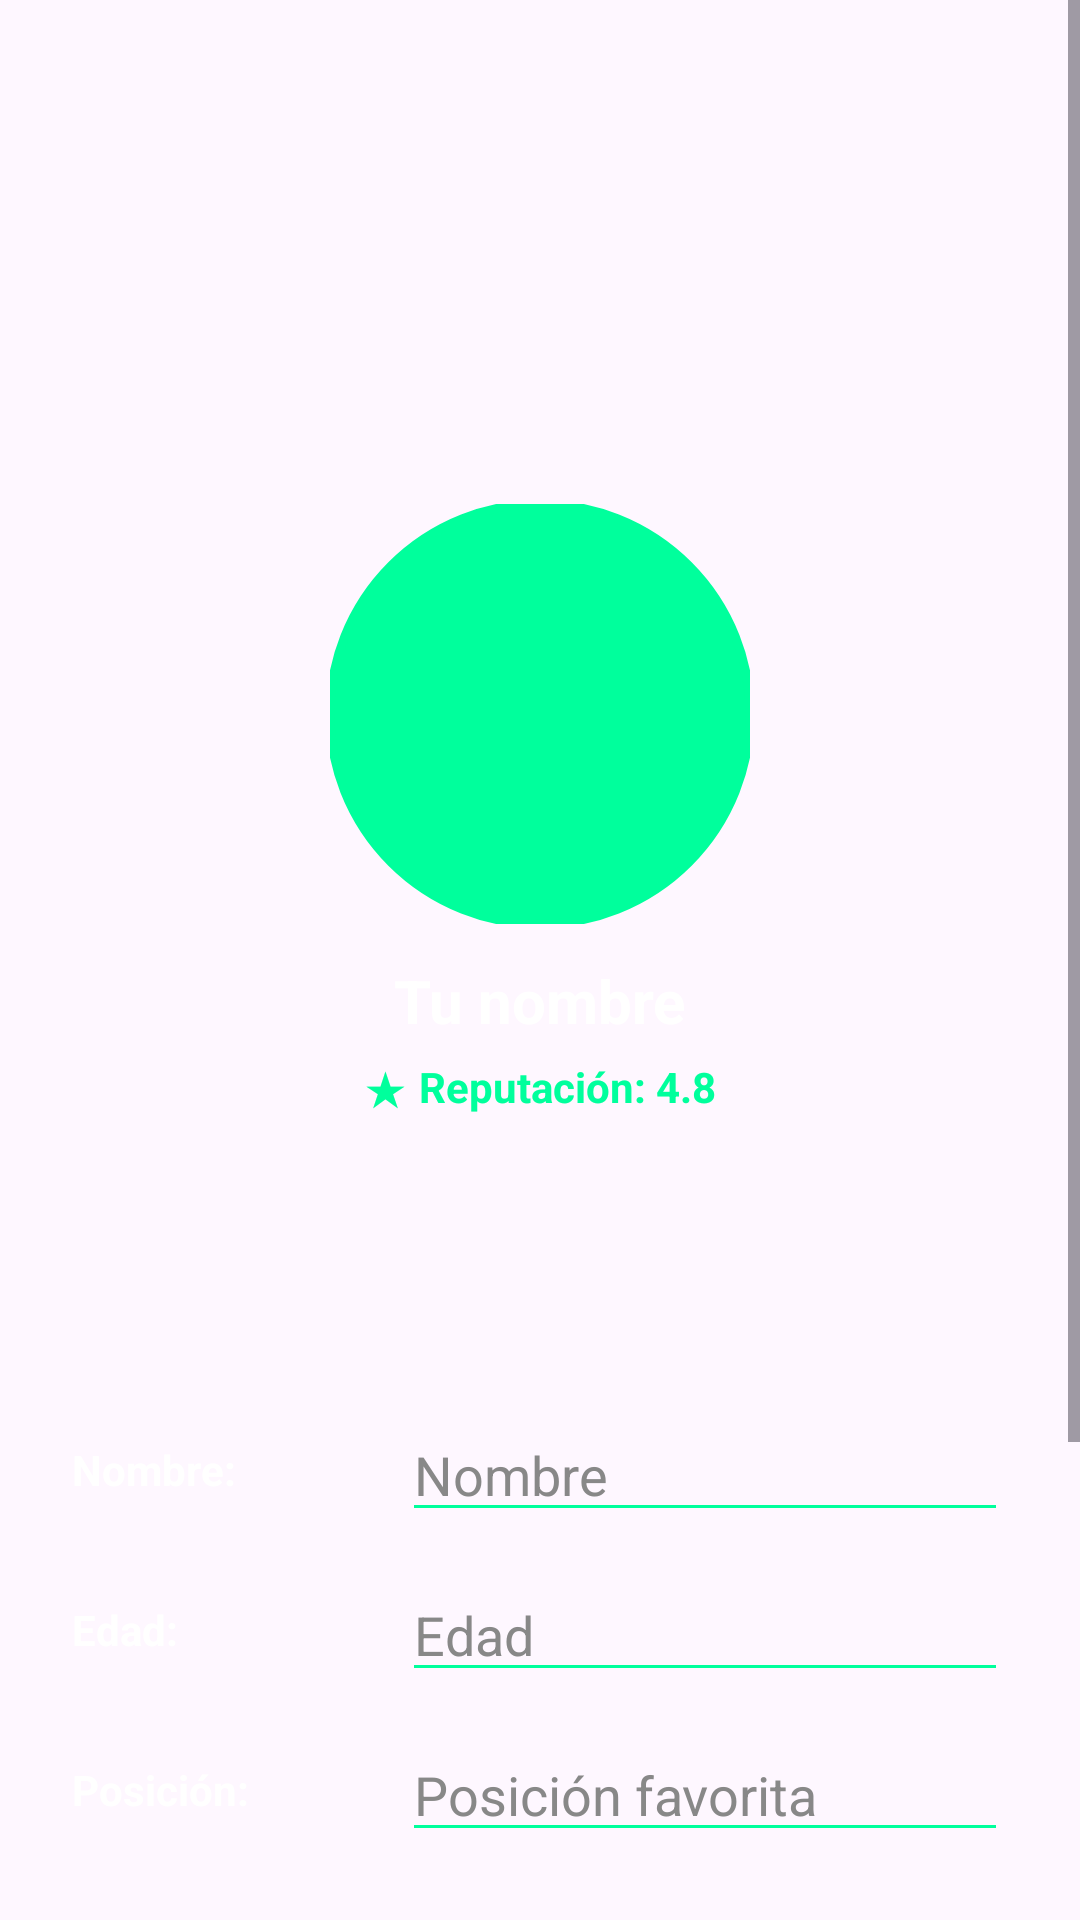

Layout XML and referenced resources for this Android screen:
<!-- AndroidManifest.xml: application theme Theme.PlayMatch -->
<!-- res/layout/fragment_perfil.xml -->
<?xml version="1.0" encoding="utf-8"?>
<ScrollView xmlns:android="http://schemas.android.com/apk/res/android"
    xmlns:app="http://schemas.android.com/apk/res-auto"
    android:layout_width="match_parent"
    android:layout_height="match_parent"
    android:fillViewport="true">

    <LinearLayout
        android:layout_width="match_parent"
        android:layout_height="wrap_content"
        android:orientation="vertical"
        android:paddingHorizontal="24dp"
        android:paddingTop="144dp"
        android:paddingBottom="24dp">

        
        <LinearLayout
            android:layout_width="match_parent"
            android:layout_height="wrap_content"
            android:orientation="vertical"
            android:gravity="center_horizontal"
            android:paddingTop="24dp"
            android:paddingBottom="24dp"
            android:layout_marginBottom="28dp">


            <com.google.android.material.imageview.ShapeableImageView
                android:id="@+id/imgAvatar"
                android:layout_width="140dp"
                android:layout_height="140dp"
                android:scaleType="centerCrop"
                android:src="@drawable/ic_launcher_foreground"
                android:background="@color/camposPerfil"
                android:contentDescription="Avatar del usuario"
                app:shapeAppearanceOverlay="@style/circuloAvatar"
                app:strokeColor="@color/camposPerfil"
                app:strokeWidth="3dp" />


            <TextView
                android:id="@+id/txtNombreUsuario"
                android:layout_width="wrap_content"
                android:layout_height="wrap_content"
                android:layout_marginTop="12dp"
                android:text="Tu nombre"
                android:textColor="@color/white"
                android:textSize="20sp"
                android:textStyle="bold" />


            <LinearLayout
                android:layout_width="wrap_content"
                android:layout_height="wrap_content"
                android:layout_marginTop="4dp"
                android:orientation="horizontal"
                android:gravity="center_vertical">

                <TextView
                    android:id="@+id/estrella"
                    android:layout_width="wrap_content"
                    android:layout_height="wrap_content"
                    android:text="★"
                    android:textColor="@color/camposPerfil"
                    android:textSize="16sp" />

                <TextView
                    android:id="@+id/txtReputacion"
                    android:layout_width="wrap_content"
                    android:layout_height="wrap_content"
                    android:layout_marginStart="4dp"
                    android:text="Reputación: 4.8"
                    android:textColor="@color/camposPerfil"
                    android:textStyle="bold" />
            </LinearLayout>

            <ImageButton
                android:id="@+id/btnCambiarAvatar"
                android:layout_width="44dp"
                android:layout_height="44dp"
                app:srcCompat="@drawable/editar_avatar"
                android:background="@android:color/transparent"/>
        </LinearLayout>

        
        <LinearLayout
            android:layout_width="match_parent"
            android:layout_height="wrap_content"
            android:orientation="horizontal"
            android:layout_marginBottom="12dp"
            android:gravity="center_vertical">

            <TextView
                android:id="@+id/txtNombre"
                android:layout_width="110dp"
                android:layout_height="wrap_content"
                android:text="Nombre:"
                android:textColor="@color/white"
                android:textStyle="bold" />

            <EditText
                android:id="@+id/etNombre"
                android:layout_width="0dp"
                android:layout_height="wrap_content"
                android:layout_weight="1"
                android:textColor="@color/white"
                android:backgroundTint="@color/camposPerfil"
                android:textColorHint="@color/colorHint"
                android:hint="Nombre" />
        </LinearLayout>

        
        <LinearLayout
            android:layout_width="match_parent"
            android:layout_height="wrap_content"
            android:orientation="horizontal"
            android:layout_marginBottom="12dp"
            android:gravity="center_vertical">

            <TextView
                android:id="@+id/txtEdad"
                android:layout_width="110dp"
                android:layout_height="wrap_content"
                android:text="Edad:"
                android:textColor="@color/white"
                android:textStyle="bold" />

            <EditText
                android:id="@+id/etEdad"
                android:layout_width="0dp"
                android:layout_height="wrap_content"
                android:layout_weight="1"
                android:inputType="number"
                android:textColor="@color/white"
                android:backgroundTint="@color/camposPerfil"
                android:textColorHint="@color/colorHint"
                android:hint="Edad" />
        </LinearLayout>

        
        <LinearLayout
            android:layout_width="match_parent"
            android:layout_height="wrap_content"
            android:orientation="horizontal"
            android:layout_marginBottom="12dp"
            android:gravity="center_vertical">

            <TextView
                android:id="@+id/txtPosicion"
                android:layout_width="110dp"
                android:layout_height="wrap_content"
                android:text="Posición:"
                android:textColor="@color/white"
                android:textStyle="bold" />

            <EditText
                android:id="@+id/etPosicion"
                android:layout_width="0dp"
                android:layout_height="wrap_content"
                android:layout_weight="1"
                android:textColor="@color/white"
                android:backgroundTint="@color/camposPerfil"
                android:textColorHint="@color/colorHint"
                android:hint="Posición favorita" />
        </LinearLayout>

        
        <LinearLayout
            android:layout_width="match_parent"
            android:layout_height="wrap_content"
            android:orientation="horizontal"
            android:layout_marginBottom="24dp"
            android:gravity="center_vertical">

            <TextView
                android:id="@+id/txtEmail"
                android:layout_width="110dp"
                android:layout_height="wrap_content"
                android:text="Correo:"
                android:textColor="@color/white"
                android:textStyle="bold" />

            <EditText
                android:id="@+id/etCorreo"
                android:layout_width="0dp"
                android:layout_height="wrap_content"
                android:layout_weight="1"
                android:inputType="textEmailAddress"
                android:textColor="@color/white"
                android:backgroundTint="@color/camposPerfil"
                android:textColorHint="@color/colorHint"
                android:hint="correo@email.com" />
        </LinearLayout>

        
        <LinearLayout
            android:layout_width="match_parent"
            android:layout_height="wrap_content"
            android:orientation="horizontal"
            android:layout_marginBottom="24dp"
            android:gravity="center_vertical">

            <TextView
                android:id="@+id/txtTelefono"
                android:layout_width="110dp"
                android:layout_height="wrap_content"
                android:text="Teléfono:"
                android:textColor="@color/white"
                android:textStyle="bold" />

            <EditText
                android:id="@+id/etTelefono"
                android:layout_height="wrap_content"
                android:layout_weight="1"
                android:layout_width="0dp"
                android:inputType="phone"
                android:textColor="@color/white"
                android:backgroundTint="@color/camposPerfil"
                android:textColorHint="@color/colorHint"
                android:hint="Teléfono" />
        </LinearLayout>


        <Button
            android:id="@+id/btnGuardar"
            android:layout_width="300dp"
            android:layout_height="wrap_content"
            android:layout_marginLeft="50dp"
            android:layout_marginTop="20dp"
            android:textColor="@color/white"
            android:backgroundTint="@color/colorBotonPerfil"
            android:text="Guardar cambios" />

    </LinearLayout>
</ScrollView>
<!-- resources referenced by this layout -->
<resources>
  <color name="camposPerfil">#00FF9C</color>
  <color name="colorBotonPerfil">#6A5ACD</color>
  <color name="colorHint">#888888</color>
  <color name="white">#FFFFFFFF</color>
  <style name="circuloAvatar">
          <item name="cornerFamily">rounded</item>
          <item name="cornerSize">50%</item>
      </style>
  <style name="Theme.PlayMatch" parent="Base.Theme.PlayMatch" />
  <style name="Base.Theme.PlayMatch" parent="Theme.Material3.DayNight.NoActionBar">
      </style>
</resources>
